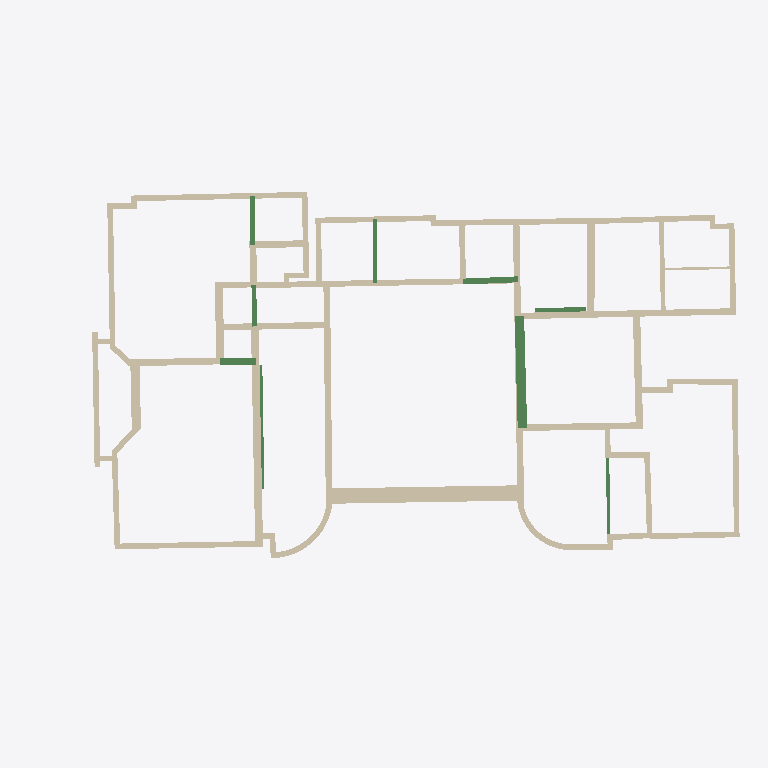
Plan cut of the same IFC building model at storey 'CloudLevel 1.63' (level 1.63 m, cut at 3.03 m), seen from above with north up, elements coloured by IFC class: 57 walls (beige), 9 beams (green). Cut surfaces are drawn darker.
Extent 30.1 m × 16.3 m × 3.3 m (x, y, z). Storeys (3): CloudLevel -1.5 at -1.50 m; CloudLevel 1.39 at 1.39 m; CloudLevel 1.63 at 1.63 m. Elements (112): 56 IfcWallStandardCase, 18 IfcSlab, 16 IfcDoor, 10 IfcBeam, 9 IfcWindow, 2 IfcRailing, 1 IfcWall.

HEADER;
FILE_DESCRIPTION(('ViewDefinition [CoordinationView_V2.0]','RevitIdentifiers [VersionGUID: 28d89ef6-94cc-4537-ab2c-a9701616fa5e, NumberOfSaves: 7]','CoordinateReference [CoordinateBase: Shared Coordinates, ProjectSite: 默认场地]'),'2;1');
FILE_NAME('项目编号','2024-06-13T16:38:13+08:00',(''),(''),'ODA SDAI 24.3','Autodesk Revit 24.1.11.26 (ENU) - IFC 24.1.11.26','');
FILE_SCHEMA(('IFC2X3'));
ENDSEC;
DATA;
#104=IFCPROJECT('2mhvAwl9v1rwotNgmL0_hk',#18,'项目编号',$,$,'项目名称','项目状态',(#99),#96);
#124=IFCSITE('2mhvAwl9v1rwotNgmL0_hi',#18,'Default',$,$,#123,$,$,.ELEMENT.,$,$,$,$,$);
#109=IFCBUILDING('2mhvAwl9v1rwotNgmL0_hl',#18,'',$,$,#107,$,'',.ELEMENT.,$,$,$);
#113=IFCBUILDINGSTOREY('0OEi1qF7f1mh_TXC0x2xrB',#18,'CloudLevel -1.5',$,'Level:上标头',#112,$,'CloudLevel -1.5',.ELEMENT.,-1499.9999999940003);
#117=IFCBUILDINGSTOREY('0OEi1qF7f1mh_TXC0x2xr4',#18,'CloudLevel 1.39',$,'Level:上标头',#116,$,'CloudLevel 1.39',.ELEMENT.,1389.99999999444);
#121=IFCBUILDINGSTOREY('0OEi1qF7f1mh_TXC0x2xrn',#18,'CloudLevel 1.63',$,'Level:上标头',#120,$,'CloudLevel 1.63',.ELEMENT.,1629.99999999348);
#274=IFCWALLSTANDARDCASE('0OEi1qF7f1mh_TXC0x2yUJ',#18,'Basic Wall:Generic 0.65 m:355530',$,'Basic Wall:Generic 0.65 m',#258,#273,'355530');
#1036=IFCWALLSTANDARDCASE('0OEi1qF7f1mh_TXC0x2yPq',#18,'Basic Wall:Generic 0.33 m:355629',$,'Basic Wall:Generic 0.33 m',#1019,#1035,'355629');
#851=IFCWALLSTANDARDCASE('0OEi1qF7f1mh_TXC0x2yP5',#18,'Basic Wall:Generic 0.28 m:355612',$,'Basic Wall:Generic 0.28 m',#833,#850,'355612');
#417=IFCWALLSTANDARDCASE('0OEi1qF7f1mh_TXC0x2yUn',#18,'Basic Wall:Generic 0.27 m:355560',$,'Basic Wall:Generic 0.27 m',#395,#416,'355560');
#594=IFCWALLSTANDARDCASE('0OEi1qF7f1mh_TXC0x2yUZ',#18,'Basic Wall:Generic 0.25 m:355578',$,'Basic Wall:Generic 0.25 m',#571,#593,'355578');
#314=IFCWALLSTANDARDCASE('0OEi1qF7f1mh_TXC0x2yUK',#18,'Basic Wall:Generic 0.28 m:355533',$,'Basic Wall:Generic 0.28 m',#291,#313,'355533');
#3549=IFCBEAM('3MGP$IkMn42OdWO64FT05W',#18,'beam_矩形梁:Generic 0.4 x 0.3 m:359800',$,'beam_矩形梁:Generic 0.4 x 0.3 m',#3537,#3548,'359800');
#653=IFCWALLSTANDARDCASE('0OEi1qF7f1mh_TXC0x2yPV',#18,'Basic Wall:Generic 0.24 m:355590',$,'Basic Wall:Generic 0.24 m',#637,#652,'355590');
#1559=IFCWALLSTANDARDCASE('0OEi1qF7f1mh_TXC0x2yRO',#18,'Basic Wall:Generic 0.24 m:355713',$,'Basic Wall:Generic 0.24 m',#1543,#1558,'355713');
#987=IFCWALLSTANDARDCASE('0OEi1qF7f1mh_TXC0x2yPr',#18,'Basic Wall:Generic 0.24 m:355628',$,'Basic Wall:Generic 0.24 m',#971,#986,'355628');
#1212=IFCWALLSTANDARDCASE('0OEi1qF7f1mh_TXC0x2yPh',#18,'Basic Wall:Generic 0.24 m:355634',$,'Basic Wall:Generic 0.24 m',#1195,#1211,'355634');
#1323=IFCWALLSTANDARDCASE('0OEi1qF7f1mh_TXC0x2yOG',#18,'Basic Wall:Generic 0.28 m:355657',$,'Basic Wall:Generic 0.28 m',#1305,#1322,'355657');
#1351=IFCWALLSTANDARDCASE('0OEi1qF7f1mh_TXC0x2yOL',#18,'Basic Wall:Generic 0.31 m:355660',$,'Basic Wall:Generic 0.31 m',#1334,#1350,'355660');
#1260=IFCWALLSTANDARDCASE('0OEi1qF7f1mh_TXC0x2yPY',#18,'Basic Wall:Generic 0.24 m:355643',$,'Basic Wall:Generic 0.24 m',#1248,#1259,'355643');
#378=IFCWALLSTANDARDCASE('0OEi1qF7f1mh_TXC0x2yU2',#18,'Basic Wall:Generic 0.33 m:355547',$,'Basic Wall:Generic 0.33 m',#362,#377,'355547');
#1420=IFCWALLSTANDARDCASE('0OEi1qF7f1mh_TXC0x2yOz',#18,'Basic Wall:Generic 0.24 m:355684',$,'Basic Wall:Generic 0.24 m',#1402,#1419,'355684');
#1137=IFCWALLSTANDARDCASE('0OEi1qF7f1mh_TXC0x2yPf',#18,'Basic Wall:Generic 0.29 m:355632',$,'Basic Wall:Generic 0.29 m',#1118,#1136,'355632');
#822=IFCWALLSTANDARDCASE('0OEi1qF7f1mh_TXC0x2yP2',#18,'Basic Wall:Generic 0.27 m:355611',$,'Basic Wall:Generic 0.27 m',#805,#821,'355611');
#533=IFCWALLSTANDARDCASE('0OEi1qF7f1mh_TXC0x2yUl',#18,'Basic Wall:Generic 0.24 m:355574',$,'Basic Wall:Generic 0.24 m',#518,#532,'355574');
#1288=IFCWALLSTANDARDCASE('0OEi1qF7f1mh_TXC0x2yPd',#18,'Basic Wall:Generic 0.34 m:355646',$,'Basic Wall:Generic 0.34 m',#1271,#1287,'355646');
#877=IFCWALLSTANDARDCASE('0OEi1qF7f1mh_TXC0x2yP6',#18,'Basic Wall:Generic 0.39 m:355615',$,'Basic Wall:Generic 0.39 m',#862,#876,'355615');
#960=IFCWALLSTANDARDCASE('0OEi1qF7f1mh_TXC0x2yPo',#18,'Basic Wall:Generic 0.24 m:355627',$,'Basic Wall:Generic 0.24 m',#943,#959,'355627');
#1588=IFCWALLSTANDARDCASE('0OEi1qF7f1mh_TXC0x2yRR',#18,'Basic Wall:Generic 0.24 m:355714',$,'Basic Wall:Generic 0.24 m',#1570,#1587,'355714');
#452=IFCWALLSTANDARDCASE('0OEi1qF7f1mh_TXC0x2yUg',#18,'Basic Wall:Generic 0.24 m:355571',$,'Basic Wall:Generic 0.24 m',#434,#451,'355571');
#350=IFCWALLSTANDARDCASE('0OEi1qF7f1mh_TXC0x2yU1',#18,'Basic Wall:Generic 0.24 m:355544',$,'Basic Wall:Generic 0.24 m',#331,#349,'355544');
#682=IFCWALLSTANDARDCASE('0OEi1qF7f1mh_TXC0x2yPU',#18,'Basic Wall:Generic 0.24 m:355591',$,'Basic Wall:Generic 0.24 m',#664,#681,'355591');
#1636=IFCWALLSTANDARDCASE('0OEi1qF7f1mh_TXC0x2yRQ',#18,'Basic Wall:Generic 0.24 m:355715',$,'Basic Wall:Generic 0.24 m',#1620,#1635,'355715');
#1912=IFCWALLSTANDARDCASE('0OEi1qF7f1mh_TXC0x2zzZ',#18,'Basic Wall:Generic 0.24 m:357434',$,'Basic Wall:Generic 0.24 m',#1881,#1911,'357434');
#507=IFCWALLSTANDARDCASE('0OEi1qF7f1mh_TXC0x2yUi',#18,'Basic Wall:Generic 0.24 m:355573',$,'Basic Wall:Generic 0.24 m',#489,#506,'355573');
#1953=IFCWALLSTANDARDCASE('0OEi1qF7f1mh_TXC0x2z_R',#18,'Basic Wall:Generic 0.24 m:357570',$,'Basic Wall:Generic 0.24 m',#1922,#1952,'357570');
#1385=IFCWALLSTANDARDCASE('0OEi1qF7f1mh_TXC0x2yO0',#18,'Basic Wall:Generic 0.2 m:355673',$,'Basic Wall:Generic 0.2 m',#1368,#1384,'355673');
#560=IFCWALLSTANDARDCASE('0OEi1qF7f1mh_TXC0x2yUk',#18,'Basic Wall:Generic 0.24 m:355575',$,'Basic Wall:Generic 0.24 m',#544,#559,'355575');
#1532=IFCWALLSTANDARDCASE('0OEi1qF7f1mh_TXC0x2yRP',#18,'Basic Wall:Generic 0.24 m:355712',$,'Basic Wall:Generic 0.24 m',#1517,#1531,'355712');
#3522=IFCBEAM('3MGP$IkMn42OdWO64FT05i',#18,'beam_矩形梁:Generic 0.25 x 0.3 m:359796',$,'beam_矩形梁:Generic 0.25 x 0.3 m',#3510,#3521,'359796');
#767=IFCWALLSTANDARDCASE('0OEi1qF7f1mh_TXC0x2yPE',#18,'Basic Wall:Generic 0.29 m:355607',$,'Basic Wall:Generic 0.29 m',#752,#766,'355607');
#3701=IFCBEAM('3MGP$IkMn42OdWO64FT06U',#18,'beam_矩形梁:Generic 0.4 x 0.3 m:359814',$,'beam_矩形梁:Generic 0.4 x 0.3 m',#3618,#3700,'359814');
#626=IFCWALLSTANDARDCASE('0OEi1qF7f1mh_TXC0x2yPS',#18,'Basic Wall:Generic 0.24 m:355589',$,'Basic Wall:Generic 0.24 m',#611,#625,'355589');
#735=IFCWALLSTANDARDCASE('0OEi1qF7f1mh_TXC0x2yPL',#18,'Basic Wall:Generic 0.29 m:355596',$,'Basic Wall:Generic 0.29 m',#718,#734,'355596');
#3804=IFCBEAM('3MGP$IkMn42OdWO64FT0FG',#18,'beam_矩形梁:Generic 0.17 x 0.3 m:360392',$,'beam_矩形梁:Generic 0.17 x 0.3 m',#3792,#3803,'360392');
#3493=IFCBEAM('3MGP$IkMn42OdWO64FT05e',#18,'beam_矩形梁:Generic 0.31 x 0.3 m:359792',$,'beam_矩形梁:Generic 0.31 x 0.3 m',#3481,#3492,'359792');
#3576=IFCBEAM('3MGP$IkMn42OdWO64FT05a',#18,'beam_矩形梁:Generic 0.14 x 0.3 m:359804',$,'beam_矩形梁:Generic 0.14 x 0.3 m',#3564,#3575,'359804');
#3751=IFCBEAM('3MGP$IkMn42OdWO64FT068',#18,'beam_矩形梁:Generic 0.21 x 0.3 m:359824',$,'beam_矩形梁:Generic 0.21 x 0.3 m',#3739,#3750,'359824');
#912=IFCWALLSTANDARDCASE('0OEi1qF7f1mh_TXC0x2yPp',#18,'Basic Wall:Generic 0.24 m:355626',$,'Basic Wall:Generic 0.24 m',#894,#911,'355626');
#1663=IFCWALLSTANDARDCASE('0OEi1qF7f1mh_TXC0x2yRT',#18,'Basic Wall:Generic 0.24 m:355716',$,'Basic Wall:Generic 0.24 m',#1647,#1662,'355716');
#3603=IFCBEAM('3MGP$IkMn42OdWO64FT06P',#18,'beam_矩形梁:Generic 0.43 x 0.3 m:359809',$,'beam_矩形梁:Generic 0.43 x 0.3 m',#3591,#3602,'359809');
#234=IFCWALL('0OEi1qF7f1mh_TXC0x2yVa',#18,'Basic Wall:Generic 0.24 m:355517',$,'Basic Wall:Generic 0.24 m',#128,#233,'355517');
#794=IFCWALLSTANDARDCASE('0OEi1qF7f1mh_TXC0x2yP1',#18,'Basic Wall:Generic 0.24 m:355608',$,'Basic Wall:Generic 0.24 m',#778,#793,'355608');
#1871=IFCWALLSTANDARDCASE('0OEi1qF7f1mh_TXC0x2zY$',#18,'Basic Wall:Generic 0.24 m:357350',$,'Basic Wall:Generic 0.24 m',#1856,#1870,'357350');
#3778=IFCBEAM('3MGP$IkMn42OdWO64FT0Bf',#18,'beam_矩形梁:Generic 0.2 x 0.3 m:360177',$,'beam_矩形梁:Generic 0.2 x 0.3 m',#3766,#3777,'360177');
#1446=IFCWALLSTANDARDCASE('0OEi1qF7f1mh_TXC0x2yO_',#18,'Basic Wall:Generic 0.11 m:355687',$,'Basic Wall:Generic 0.11 m',#1431,#1445,'355687');
#1478=IFCWALLSTANDARDCASE('0OEi1qF7f1mh_TXC0x2yOd',#18,'Basic Wall:Generic 0.24 m:355710',$,'Basic Wall:Generic 0.24 m',#1463,#1477,'355710');
#1184=IFCWALLSTANDARDCASE('0OEi1qF7f1mh_TXC0x2yPe',#18,'Basic Wall:Generic 0.24 m:355633',$,'Basic Wall:Generic 0.24 m',#1168,#1183,'355633');
#1689=IFCWALLSTANDARDCASE('0OEi1qF7f1mh_TXC0x2yRV',#18,'Basic Wall:Generic 0.24 m:355718',$,'Basic Wall:Generic 0.24 m',#1674,#1688,'355718');
#1107=IFCWALLSTANDARDCASE('0OEi1qF7f1mh_TXC0x2yPs',#18,'Basic Wall:Generic 0.24 m:355631',$,'Basic Wall:Generic 0.24 m',#1074,#1106,'355631');
#1237=IFCWALLSTANDARDCASE('0OEi1qF7f1mh_TXC0x2yPg',#18,'Basic Wall:Generic 0.24 m:355635',$,'Basic Wall:Generic 0.24 m',#1222,#1236,'355635');
#1846=IFCWALLSTANDARDCASE('0OEi1qF7f1mh_TXC0x2zW9',#18,'Basic Wall:Generic 0.24 m:357200',$,'Basic Wall:Generic 0.24 m',#1829,#1845,'357200');
#1506=IFCWALLSTANDARDCASE('0OEi1qF7f1mh_TXC0x2yOc',#18,'Basic Wall:Generic 0.24 m:355711',$,'Basic Wall:Generic 0.24 m',#1489,#1505,'355711');
#1716=IFCWALLSTANDARDCASE('0OEi1qF7f1mh_TXC0x2yMV',#18,'Basic Wall:Generic 0.24 m:356038',$,'Basic Wall:Generic 0.24 m',#1699,#1715,'356038');
#707=IFCWALLSTANDARDCASE('0OEi1qF7f1mh_TXC0x2yPH',#18,'Basic Wall:Generic 0.24 m:355592',$,'Basic Wall:Generic 0.24 m',#692,#706,'355592');
#478=IFCWALLSTANDARDCASE('0OEi1qF7f1mh_TXC0x2yUj',#18,'Basic Wall:Generic 0.24 m:355572',$,'Basic Wall:Generic 0.24 m',#463,#477,'355572');
#1769=IFCWALLSTANDARDCASE('0OEi1qF7f1mh_TXC0x2zhI',#18,'Basic Wall:Generic 0.24 m:356747',$,'Basic Wall:Generic 0.24 m',#1752,#1768,'356747');
#1063=IFCWALLSTANDARDCASE('0OEi1qF7f1mh_TXC0x2yPt',#18,'Basic Wall:Generic 0.24 m:355630',$,'Basic Wall:Generic 0.24 m',#1047,#1062,'355630');
#1797=IFCWALLSTANDARDCASE('0OEi1qF7f1mh_TXC0x2zg_',#18,'Basic Wall:Generic 0.24 m:356839',$,'Basic Wall:Generic 0.24 m',#1780,#1796,'356839');
#1979=IFCWALLSTANDARDCASE('0OEi1qF7f1mh_TXC0x2zuR',#18,'Basic Wall:Generic 0.24 m:357698',$,'Basic Wall:Generic 0.24 m',#1963,#1978,'357698');
#2005=IFCWALLSTANDARDCASE('0OEi1qF7f1mh_TXC0x2zxI',#18,'Basic Wall:Generic 0.24 m:357771',$,'Basic Wall:Generic 0.24 m',#1989,#2004,'357771');
#1742=IFCWALLSTANDARDCASE('0OEi1qF7f1mh_TXC0x2yIk',#18,'Basic Wall:Generic 0.24 m:356343',$,'Basic Wall:Generic 0.24 m',#1726,#1741,'356343');
ENDSEC;